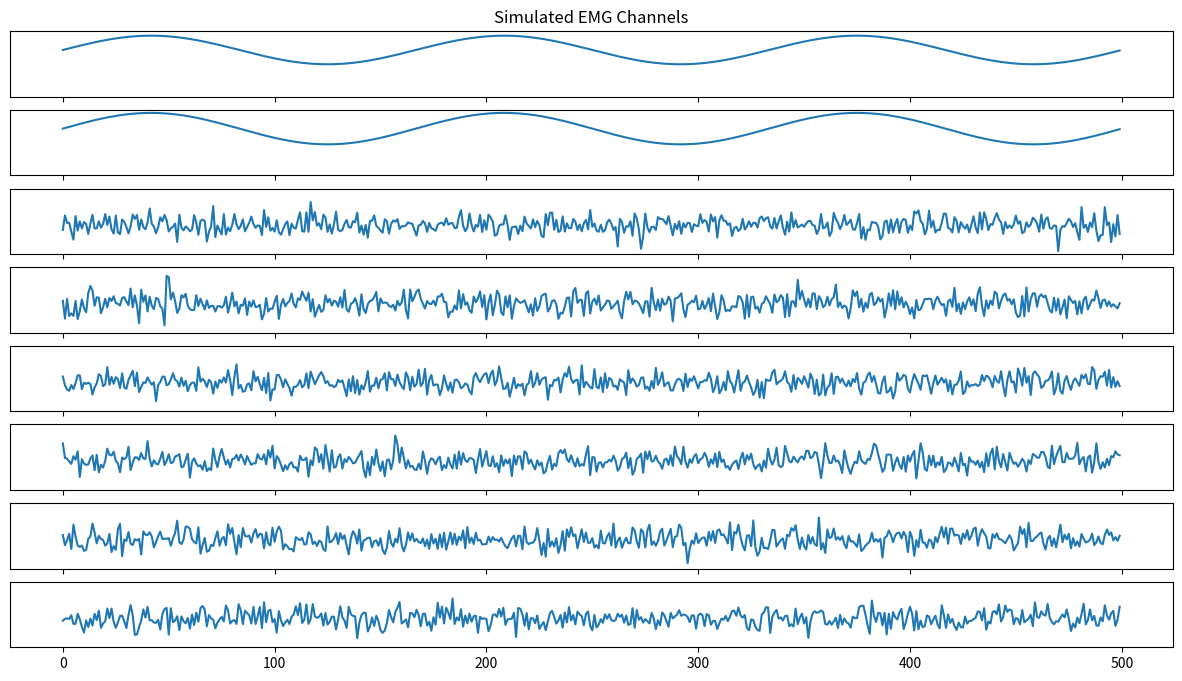

Reproduce this figure in Python. (Note: this script raises an exception after producing the figure.)
import matplotlib.pyplot as plt
import numpy as np
from numpy import mean, sqrt, square

def get_noise(n):
	return np.random.normal(size=(n))

def plot(Y, title=None, filename=None):
	plt.figure(figsize=(15,4))
	plt.plot(x, Y)
	if title != None:
		plt.title(title)
	if filename != None:
		plt.savefig('/Users/<user>/Documents/Personal/Software/miscellaneous/{}'.format(filename))

def plot_multiple(X, title=None, filename=None):
	f, (ax1, ax2, ax3, ax4, ax5, ax6, ax7, ax8) = plt.subplots(8, sharex=True, sharey=True, figsize=(15,8))
	
	axes = (ax1, ax2, ax3, ax4, ax5, ax6, ax7, ax8)
	for i,a in enumerate(axes):
		a.plot(X[i])
		a.get_yaxis().set_visible(False)

	if title != None:
		ax1.set_title(title)
	if filename != None:
		plt.savefig('/Users/<user>/Documents/Personal/Software/miscellaneous/report_prototypes/{}'.format(filename))

#Prep channel of X
n = 500
x = np.arange(n)
X = [ _ for _ in range(8) ]
X[0] = np.sin(2 * np.pi * 3 * x / n)*2+2.5
X[1] = np.sin(2 * np.pi * 3 * x / n)*2.2 +2.5
for i in range(2,8):
	X[i] = get_noise(n)
X = np.asarray(X)

#Perform RMS
Y_rms = np.asarray([sqrt(abs(sum(t))) for t in X.T])

#Perform PCA
C = np.cov(X)
D,W = np.linalg.eigh(C)
X_projected = np.dot(X.T, W)
Y_pca = X_projected.T[-1]
if sum(Y_pca) < 0: 
	Y_pca*=-1

#Plot
plot_multiple(X, title='Simulated EMG Channels', filename='channels')
